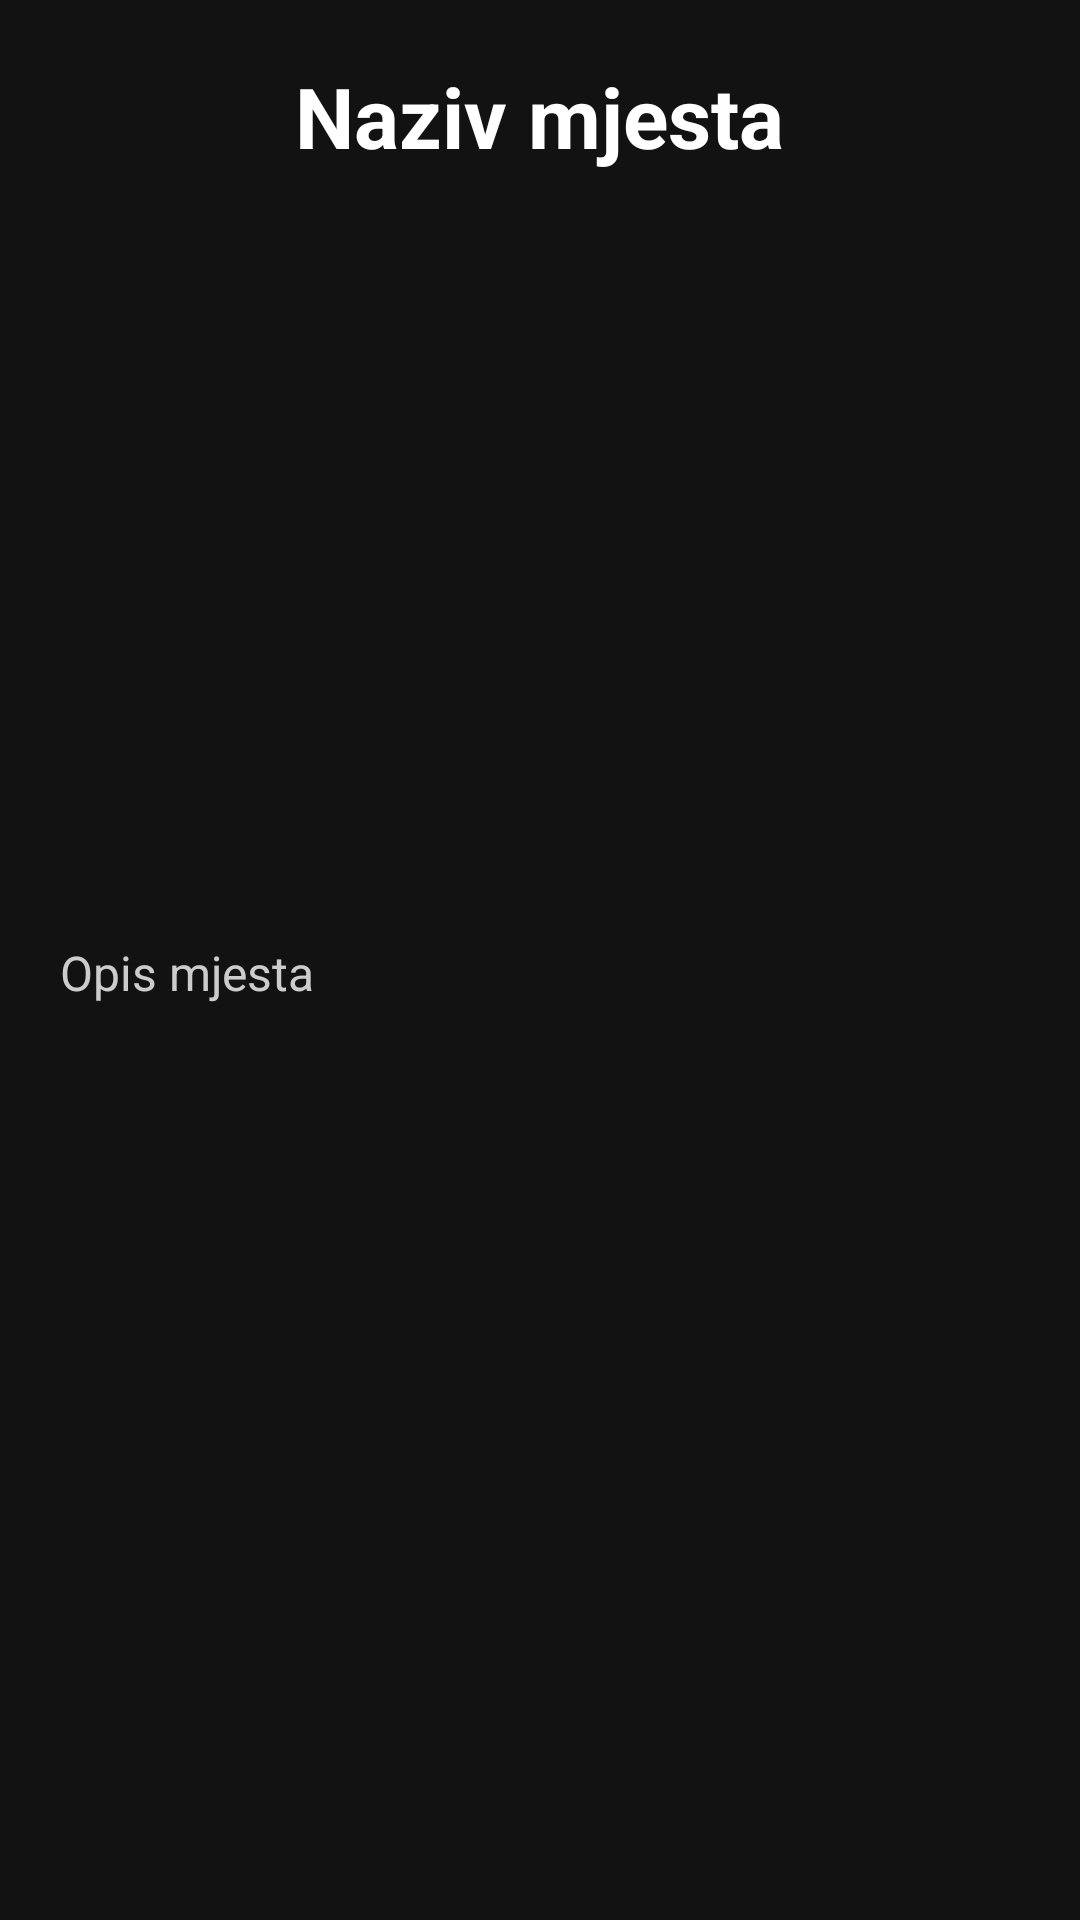

Write the Android layout XML for this screen, with the resource values it uses.
<!-- AndroidManifest.xml: application theme Theme.Places -->
<!-- res/layout/activity_place_detail.xml -->
<?xml version="1.0" encoding="utf-8"?>
<ScrollView xmlns:android="http://schemas.android.com/apk/res/android"
    android:layout_width="match_parent"
    android:layout_height="match_parent"
    android:background="#121212"
    android:padding="20dp">

    <LinearLayout
        android:layout_width="match_parent"
        android:layout_height="wrap_content"
        android:orientation="vertical"
        android:gravity="center_horizontal">

        
        <TextView
            android:id="@+id/tvPlaceName"
            android:layout_width="wrap_content"
            android:layout_height="wrap_content"
            android:text="Naziv mjesta"
            android:textSize="28sp"
            android:textColor="#FFFFFF"
            android:textStyle="bold"
            android:layout_marginBottom="16dp"
            android:gravity="center"/>

        
        <ImageView
            android:id="@+id/imageViewPlace"
            android:layout_width="300dp"
            android:layout_height="200dp"
            android:scaleType="centerCrop"
            android:layout_marginBottom="20dp"
            android:clipToOutline="true"
            android:contentDescription="Slika mjesta" />

        
        <RatingBar
            android:id="@+id/detailRatingBar"
            android:layout_width="wrap_content"
            android:layout_height="wrap_content"
            android:numStars="5"
            android:stepSize="0.5"
            android:isIndicator="true"
            android:layout_marginBottom="20dp"/>

        
        <TextView
            android:id="@+id/tvDescription"
            android:layout_width="match_parent"
            android:layout_height="wrap_content"
            android:text="Opis mjesta"
            android:textSize="16sp"
            android:textColor="#CCCCCC"
            android:lineSpacingExtra="4dp"/>

    </LinearLayout>
</ScrollView>
<!-- resources referenced by this layout -->
<resources>

</resources>
